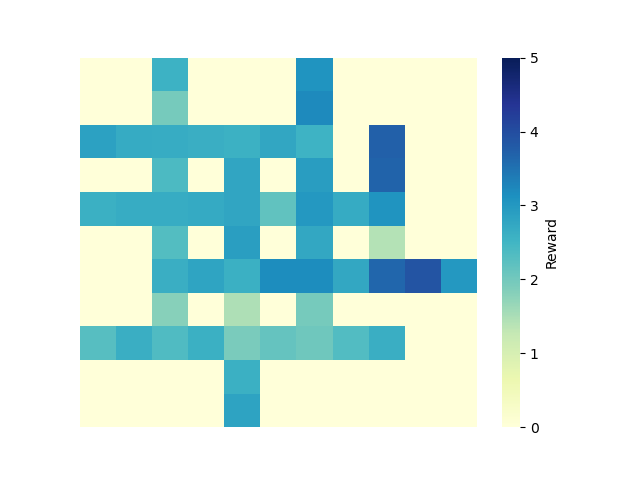

The file beside this chart, header and first rows:
0, 1, 2, 3, 4, 5, 6, 7, 8, 9, 10
0.0, 0.0, 2.563, 0.0, 0.0, 0.0, 3.082, 0.0, 0.0, 0.0, 0.0
0.0, 0.0, 1.968, 0.0, 0.0, 0.0, 3.216, 0.0, 0.0, 0.0, 0.0
2.863, 2.677, 2.669, 2.625, 2.586, 2.762, 2.541, 0.0, 3.727, 0.0, 0.0
0.0, 0.0, 2.398, 0.0, 2.774, 0.0, 2.916, 0.0, 3.678, 0.0, 0.0
2.609, 2.664, 2.673, 2.71, 2.792, 2.187, 3.008, 2.689, 3.07, 0.0, 0.0
0.0, 0.0, 2.324, 0.0, 2.903, 0.0, 2.74, 0.0, 1.416, 0.0, 0.0
0.0, 0.0, 2.636, 2.793, 2.607, 3.169, 3.174, 2.738, 3.64, 3.901, 3.002
0.0, 0.0, 1.803, 0.0, 1.478, 0.0, 1.968, 0.0, 0.0, 0.0, 0.0
2.282, 2.63, 2.347, 2.604, 1.916, 2.145, 2.038, 2.337, 2.621, 0.0, 0.0
0.0, 0.0, 0.0, 0.0, 2.615, 0.0, 0.0, 0.0, 0.0, 0.0, 0.0
0.0, 0.0, 0.0, 0.0, 2.824, 0.0, 0.0, 0.0, 0.0, 0.0, 0.0
